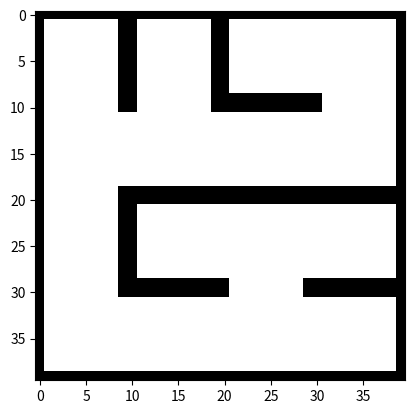

This chart was generated by the following Python code:
# -*- coding: utf-8 -*-
"""
Created on Fri Sep  4 09:45:31 2020

[redacted]
"""
#############################################################  随机Prim
import random
import numpy as np
from matplotlib import pyplot as plt
import matplotlib.cm as cm
 
num_rows = 4 # number of rows
num_cols = 4 # number of columns
 
# The array M is going to hold the array information for each cell.
# The first four coordinates tell if walls exist on those sides 
# and the fifth indicates if the cell has been visited in the search.
# M(LEFT, UP, RIGHT, DOWN, CHECK_IF_VISITED)
M = np.zeros((num_rows,num_cols,5), dtype=np.uint8)
 
# The array image is going to be the output image to display
image = np.zeros((num_rows*10,num_cols*10), dtype=np.uint8)
 
# Set starting row and column
r = 0
c = 0
history = [(r,c)] # The history is the stack of visited locations
 
# Trace a path though the cells of the maze and open walls along the path.
# We do this with a while loop, repeating the loop until there is no history, 
# which would mean we backtracked to the initial start.
while history: 
	#random choose a candidata cell from the cell set histroy
	r,c = random.choice(history)
	M[r,c,4] = 1 # designate this location as visited
	history.remove((r,c))
	check = []
	# If the randomly chosen cell has multiple edges 
    # that connect it to the existing maze, 
	if c > 0:
		if M[r,c-1,4] == 1:
			check.append('L')
		elif M[r,c-1,4] == 0:
			history.append((r,c-1))
			M[r,c-1,4] = 2
	if r > 0:
		if M[r-1,c,4] == 1: 
			check.append('U') 
		elif M[r-1,c,4] == 0:
			history.append((r-1,c))
			M[r-1,c,4] = 2
	if c < num_cols-1:
		if M[r,c+1,4] == 1: 
			check.append('R')
		elif M[r,c+1,4] == 0:
			history.append((r,c+1))
			M[r,c+1,4] = 2 
	if r < num_rows-1:
		if M[r+1,c,4] == 1: 
			check.append('D') 
		elif  M[r+1,c,4] == 0:
			history.append((r+1,c))
			M[r+1,c,4] = 2
 
    # select one of these edges at random.
	if len(check):
		move_direction = random.choice(check)
		if move_direction == 'L':
			M[r,c,0] = 1
			c = c-1
			M[r,c,2] = 1
		if move_direction == 'U':
			M[r,c,1] = 1
			r = r-1
			M[r,c,3] = 1
		if move_direction == 'R':
			M[r,c,2] = 1
			c = c+1
			M[r,c,0] = 1
		if move_direction == 'D':
			M[r,c,3] = 1
			r = r+1
			M[r,c,1] = 1
         
# Open the walls at the start and finish
#M[0,0,0] = 1
#M[num_rows-1,num_cols-1,2] = 1
    
edge_1, edge_2 = 1,9
# Generate the image for display
for row in range(0,num_rows):
    for col in range(0,num_cols):
        cell_data = M[row,col]
        for i in range(10*row+edge_1,10*row+edge_2):
            image[i,range(10*col+edge_1,10*col+edge_2)] = 255
        if cell_data[0] == 1: 
            image[range(10*row+edge_1,10*row+edge_2),10*col] = 255
            image[range(10*row+edge_1,10*row+edge_2),10*col+1] = 255
        if cell_data[1] == 1: 
            image[10*row,range(10*col+edge_1,10*col+edge_2)] = 255
            image[10*row+1,range(10*col+edge_1,10*col+edge_2)] = 255
        if cell_data[2] == 1: 
            image[range(10*row+edge_1,10*row+edge_2),10*col+9] = 255
            image[range(10*row+edge_1,10*row+edge_2),10*col+8] = 255
        if cell_data[3] == 1: 
            image[10*row+9,range(10*col+edge_1,10*col+edge_2)] = 255
            image[10*row+8,range(10*col+edge_1,10*col+edge_2)] = 255
        
 
# Display the image
plt.imshow(image, cmap = cm.Greys_r, interpolation='none')
plt.show()
########################################################################### 深度优先（递归回溯）

num_rows = 4 # number of rows
num_cols = 4 # number of columns

M = np.zeros((num_rows,num_cols,5), dtype=np.uint8)
image = np.zeros((num_rows*10,num_cols*10), dtype=np.uint8)
r = 0
c = 0
history = [(r,c)]
while history: 
    M[r,c,4] = 1 # designate this location as visited
    # check if the adjacent cells are valid for moving to
    check = []
    if c > 0 and M[r,c-1,4] == 0:
        check.append('L')  
    if r > 0 and M[r-1,c,4] == 0:
        check.append('U')
    if c < num_cols-1 and M[r,c+1,4] == 0:
        check.append('R')
    if r < num_rows-1 and M[r+1,c,4] == 0:
        check.append('D')    
    
    if len(check): # If there is a valid cell to move to.
        # Mark the walls between cells as open if we move
        history.append([r,c])
        move_direction = random.choice(check)
        if move_direction == 'L':
            M[r,c,0] = 1
            c = c-1
            M[r,c,2] = 1
        if move_direction == 'U':
            M[r,c,1] = 1
            r = r-1
            M[r,c,3] = 1
        if move_direction == 'R':
            M[r,c,2] = 1
            c = c+1
            M[r,c,0] = 1
        if move_direction == 'D':
            M[r,c,3] = 1
            r = r+1
            M[r,c,1] = 1
    else: # If there are no valid cells to move to.
    # retrace one step back in history if no move is possible
        r,c = history.pop()

edge_1, edge_2 = 1,9
# Generate the image for display
for row in range(0,num_rows):
    for col in range(0,num_cols):
        cell_data = M[row,col]
        for i in range(10*row+edge_1,10*row+edge_2):
            image[i,range(10*col+edge_1,10*col+edge_2)] = 255
        if cell_data[0] == 1: 
            image[range(10*row+edge_1,10*row+edge_2),10*col] = 255
            image[range(10*row+edge_1,10*row+edge_2),10*col+1] = 255
        if cell_data[1] == 1: 
            image[10*row,range(10*col+edge_1,10*col+edge_2)] = 255
            image[10*row+1,range(10*col+edge_1,10*col+edge_2)] = 255
        if cell_data[2] == 1: 
            image[range(10*row+edge_1,10*row+edge_2),10*col+9] = 255
            image[range(10*row+edge_1,10*row+edge_2),10*col+8] = 255
        if cell_data[3] == 1: 
            image[10*row+9,range(10*col+edge_1,10*col+edge_2)] = 255
            image[10*row+8,range(10*col+edge_1,10*col+edge_2)] = 255
        
 
# Display the image
plt.imshow(image, cmap = cm.Greys_r, interpolation='none')
plt.show()

##################################################################  递归分割

def Recursive_division(r1, r2, c1, c2, M, image):
	if r1 < r2 and c1 < c2:
		rm = random.randint(r1, r2-1)
		cm = random.randint(c1, c2-1)
		cd1 = random.randint(c1,cm)
		cd2 = random.randint(cm+1,c2)
		rd1 = random.randint(r1,rm)
		rd2 = random.randint(rm+1,r2)
		d = random.randint(1,4)
		if d == 1:
			M[rd2, cm, 2] = 1
			M[rd2, cm+1, 0] = 1
			M[rm, cd1, 3] = 1
			M[rm+1, cd1, 1] = 1
			M[rm, cd2, 3] = 1
			M[rm+1, cd2, 1] = 1
		elif d == 2:
			M[rd1, cm, 2] = 1
			M[rd1, cm+1, 0] = 1
			M[rm, cd1, 3] = 1
			M[rm+1, cd1, 1] = 1
			M[rm, cd2, 3] = 1
			M[rm+1, cd2, 1] = 1
		elif d == 3:
			M[rd1, cm, 2] = 1
			M[rd1, cm+1, 0] = 1
			M[rd2, cm, 2] = 1
			M[rd2, cm+1, 0] = 1
			M[rm, cd2, 3] = 1
			M[rm+1, cd2, 1] = 1
		elif d == 4:
			M[rd1, cm, 2] = 1
			M[rd1, cm+1, 0] = 1
			M[rd2, cm, 2] = 1
			M[rd2, cm+1, 0] = 1
			M[rm, cd1, 3] = 1
			M[rm+1, cd1, 1] = 1
 
		Recursive_division(r1, rm, c1, cm, M, image)
		Recursive_division(r1, rm, cm+1, c2, M, image)
		Recursive_division(rm+1, r2, cm+1, c2, M, image)
		Recursive_division(rm+1, r2, c1, cm, M, image)
 
	elif r1 < r2:
		rm = random.randint(r1, r2-1)
		M[rm,c1,3] = 1
		M[rm+1,c1,1] = 1
		Recursive_division(r1, rm, c1, c1, M, image)
		Recursive_division(rm+1, r2, c1, c1, M, image)
	elif c1 < c2:
		cm = random.randint(c1,c2-1)
		M[r1,cm,2] = 1
		M[r1,cm+1,0] = 1
		Recursive_division(r1, r1, c1, cm, M, image)
		Recursive_division(r1, r1, cm+1, c2, M, image)


num_rows = 4 # number of rows
num_cols = 4 # number of columns
r1 = 0
r2 = num_rows-1
c1 = 0
c2 = num_cols-1
 
M = np.zeros((num_rows,num_cols,5), dtype=np.uint8)
image = np.zeros((num_rows*10,num_cols*10), dtype=np.uint8)
 
Recursive_division(r1, r2, c1, c2, M, image) 

edge_1, edge_2 = 1,9
# Generate the image for display
for row in range(0,num_rows):
    for col in range(0,num_cols):
        cell_data = M[row,col]
        for i in range(10*row+edge_1,10*row+edge_2):
            image[i,range(10*col+edge_1,10*col+edge_2)] = 255
        if cell_data[0] == 1: 
            image[range(10*row+edge_1,10*row+edge_2),10*col] = 255
            image[range(10*row+edge_1,10*row+edge_2),10*col+1] = 255
        if cell_data[1] == 1: 
            image[10*row,range(10*col+edge_1,10*col+edge_2)] = 255
            image[10*row+1,range(10*col+edge_1,10*col+edge_2)] = 255
        if cell_data[2] == 1: 
            image[range(10*row+edge_1,10*row+edge_2),10*col+9] = 255
            image[range(10*row+edge_1,10*row+edge_2),10*col+8] = 255
        if cell_data[3] == 1: 
            image[10*row+9,range(10*col+edge_1,10*col+edge_2)] = 255
            image[10*row+8,range(10*col+edge_1,10*col+edge_2)] = 255
        
 
# Display the image
plt.imshow(image, cmap = cm.Greys_r, interpolation='none')
plt.show()